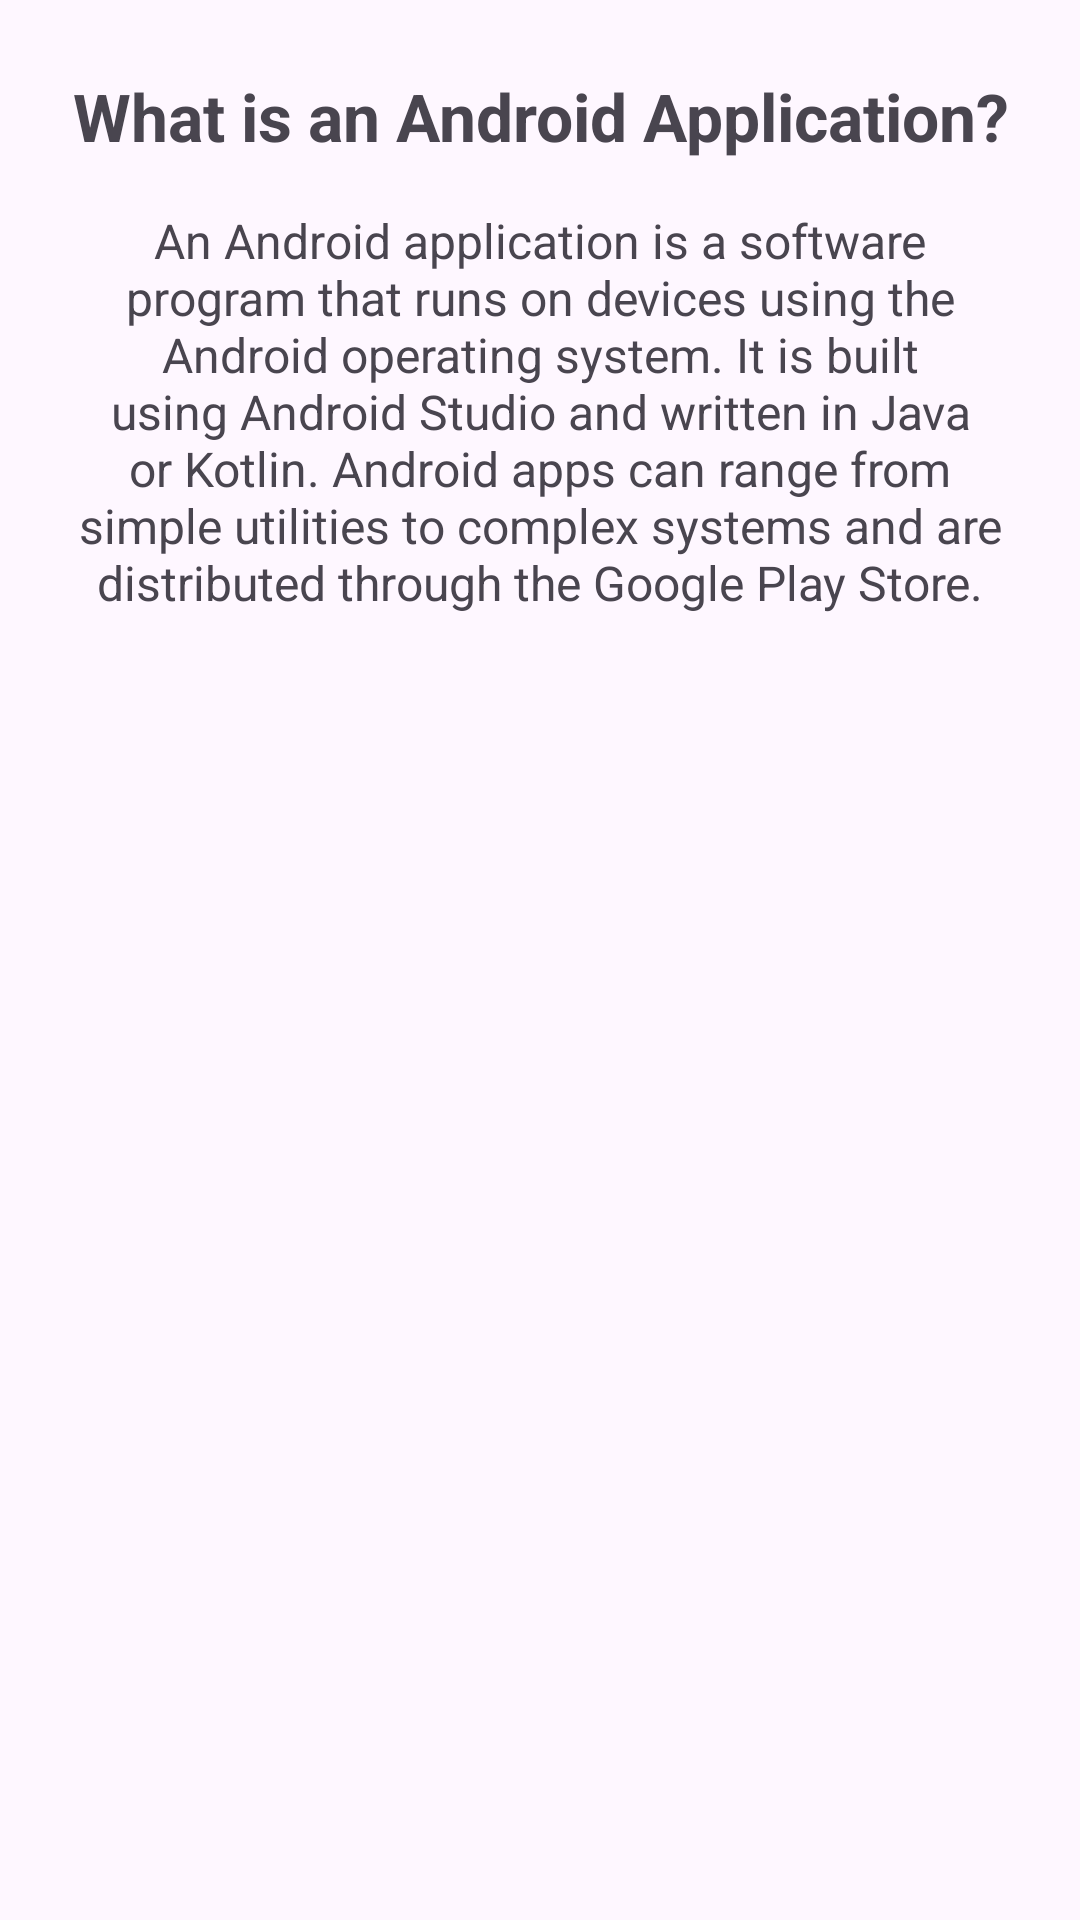

Layout XML and referenced resources for this Android screen:
<!-- AndroidManifest.xml: application theme Theme.AndroidStudioActivity -->
<!-- res/layout/tab_definition.xml -->
<?xml version="1.0" encoding="utf-8"?>
<ScrollView xmlns:android="http://schemas.android.com/apk/res/android"
    android:layout_width="match_parent"
    android:layout_height="match_parent">

    <LinearLayout
        android:layout_width="match_parent"
        android:layout_height="wrap_content"
        android:orientation="vertical"
        android:gravity="center"
        android:padding="24dp">

        <TextView
            android:layout_width="match_parent"
            android:layout_height="wrap_content"
            android:text="What is an Android Application?"
            android:textSize="22sp"
            android:textStyle="bold"
            android:gravity="center"
            android:layout_marginBottom="16dp"/>

        <TextView
            android:layout_width="match_parent"
            android:layout_height="wrap_content"
            android:text="An Android application is a software program that runs on devices using the Android operating system. It is built using Android Studio and written in Java or Kotlin. Android apps can range from simple utilities to complex systems and are distributed through the Google Play Store."
            android:textSize="16sp"
            android:gravity="center"/>

    </LinearLayout>
</ScrollView>
<!-- resources referenced by this layout -->
<resources>
  <style name="Theme.AndroidStudioActivity" parent="Base.Theme.AndroidStudioActivity" />
  <style name="Base.Theme.AndroidStudioActivity" parent="Theme.Material3.DayNight.NoActionBar">
          
          
      </style>
</resources>
